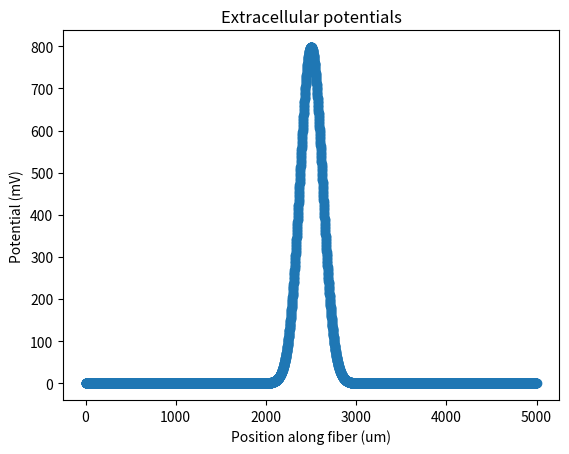

The script that saved this image: (Note: this script raises an exception after producing the figure.)
from scipy.stats import norm
import numpy as np
import matplotlib.pyplot as plt

n_coords = 5000

supersampled_potentials = norm.pdf(np.linspace(-1, 1, n_coords), 0, 0.05) * 100
coords = np.cumsum([1] * n_coords)

plt.scatter(coords, supersampled_potentials)
plt.title('Extracellular potentials')
plt.xlabel('Position along fiber (um)')
plt.ylabel('Potential (mV)')
plt.show()

from wmglab_neuron import build_fiber, FiberModel

fiber_length = np.amax(coords) - np.amin(coords)

fiber = build_fiber(FiberModel.MRG_INTERPOLATION, diameter=5.7, length=fiber_length)
print(fiber)

fiber.potentials = fiber.resample_potentials(supersampled_potentials, coords)

plt.scatter(fiber.coordinates, fiber.potentials)
plt.title('Extracellular potentials')
plt.xlabel('Position along fiber (um)')
plt.ylabel('Potential (mV)')
plt.show()

fiber_potentials = fiber.resample_potentials(supersampled_potentials, coords, center=True)

plt.scatter(fiber.coordinates, fiber.potentials)
plt.title('Extracellular potentials')
plt.xlabel('Position along fiber (um)')
plt.ylabel('Potential (mV)')
plt.show()

waveform = np.concatenate((np.ones(200), -np.ones(200), np.zeros(49600)))

plt.plot(waveform[:1000])
plt.title('Stimulation waveform')
plt.xlabel('Time step')
plt.ylabel('Normalized Amplitude')
plt.show()

from wmglab_neuron import ScaledStim

time_step = 0.001  # milliseconds
time_stop = 50  # milliseconds

# Create instance of Stimulation class
stimulation = ScaledStim(waveform=waveform, dt=time_step, tstop=time_stop)

ap, time = stimulation.run_sim(-1, fiber)
print(f'Number of action potentials detected: {ap}')
print(f'Time of last action potential detection: {time} ms')